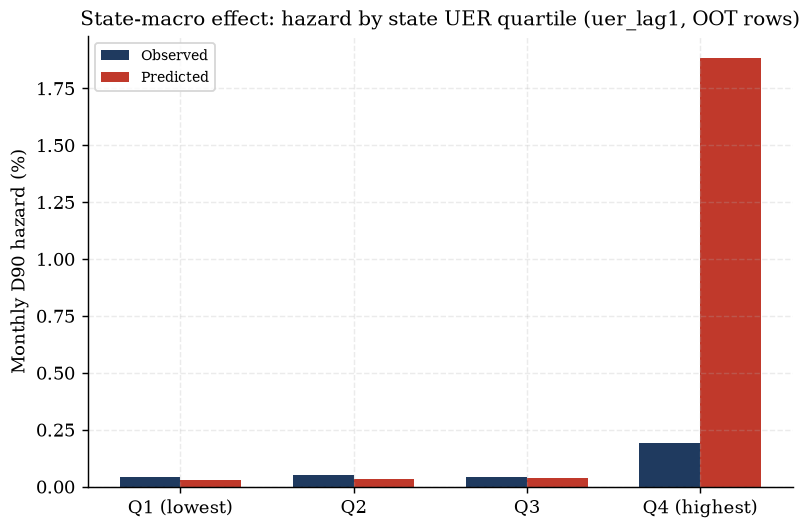

The data file committed next to this chart (first rows):
uer_q, observed, predicted, n
Q1 (lowest), 0.0004285, 0.0003033, 6013726
Q2, 0.0004968, 0.0003417, 5438870
Q3, 0.000439, 0.0003748, 4077162
Q4 (highest), 0.001917, 0.01885, 5092154
